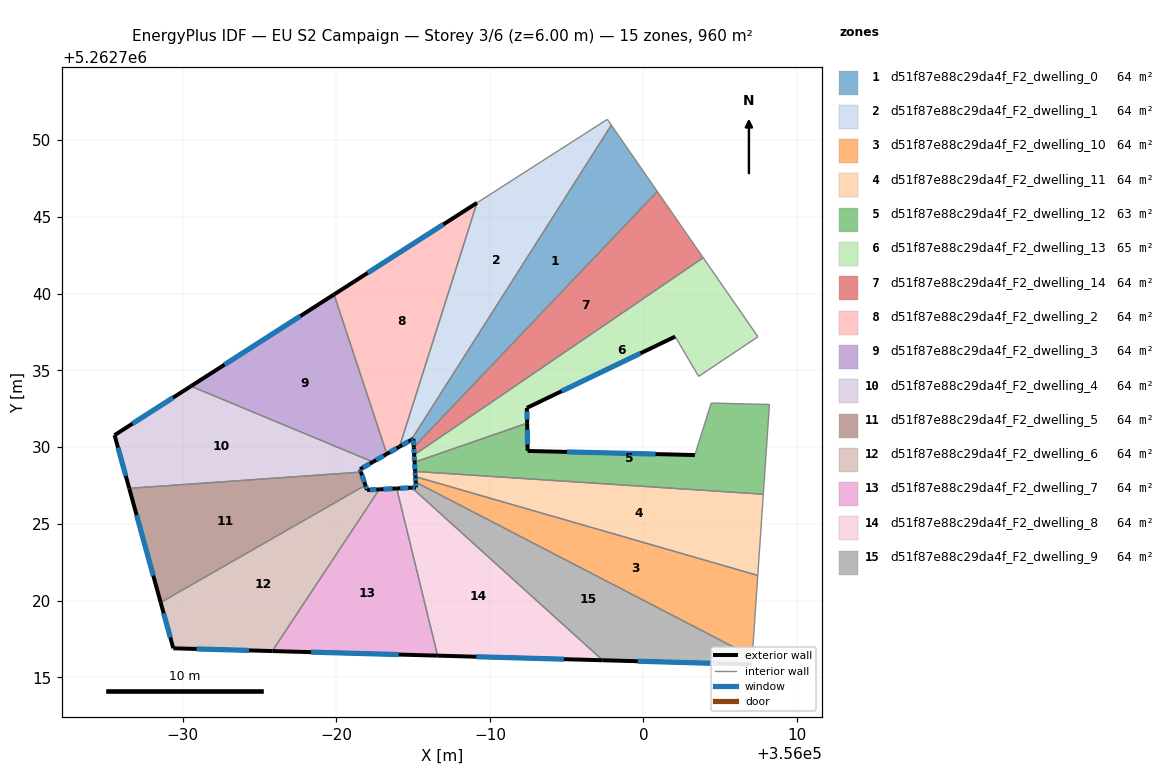
=== STOREY PLAN SPEC (per zone: floor XY polygon, exterior-wall plan segments, windows/doors) ===
zone 1: d51f87e88c29da4f_F2_dwelling_0  (64.0 m²)
  floor: (355997.91, 5262750.98) (356000.90, 5262746.65) (355985.04, 5262730.00) (355985.01, 5262730.55) (355984.87, 5262730.47)
  exterior wall: (355985.01, 5262730.55) – (355985.04, 5262730.00)  [0.6 m]
    window: (355985.02, 5262730.42) – (355985.03, 5262730.13)  [0.5 m²]
  exterior wall: (355984.87, 5262730.47) – (355985.01, 5262730.55)  [0.2 m]
    window: (355984.91, 5262730.49) – (355984.98, 5262730.53)  [0.1 m²]
  interior walls: 3
zone 2: d51f87e88c29da4f_F2_dwelling_1  (64.0 m²)
  floor: (355997.65, 5262751.36) (355997.91, 5262750.98) (355984.87, 5262730.47) (355984.11, 5262730.03) (355989.16, 5262745.91)
  exterior wall: (355984.11, 5262730.03) – (355984.87, 5262730.47)  [0.9 m]
    window: (355984.29, 5262730.14) – (355984.70, 5262730.37)  [0.7 m²]
  interior walls: 4
zone 3: d51f87e88c29da4f_F2_dwelling_10  (64.0 m²)
  floor: (356007.45, 5262721.65) (356007.09, 5262716.35) (355985.16, 5262727.72) (355985.14, 5262728.08)
  exterior wall: (355985.14, 5262728.08) – (355985.16, 5262727.72)  [0.4 m]
    window: (355985.15, 5262728.00) – (355985.16, 5262727.81)  [0.3 m²]
  interior walls: 3
zone 4: d51f87e88c29da4f_F2_dwelling_11  (64.0 m²)
  floor: (356007.81, 5262726.94) (356007.45, 5262721.65) (355985.14, 5262728.08) (355985.13, 5262728.42)
  exterior wall: (355985.13, 5262728.42) – (355985.14, 5262728.08)  [0.3 m]
    window: (355985.13, 5262728.34) – (355985.14, 5262728.16)  [0.3 m²]
  interior walls: 3
zone 5: d51f87e88c29da4f_F2_dwelling_12  (62.8 m²)
  floor: (356008.21, 5262732.78) (356007.81, 5262726.94) (355985.13, 5262728.42) (355985.09, 5262729.02) (355992.43, 5262731.56) (355992.46, 5262729.75) (356003.35, 5262729.49) (356004.41, 5262732.87)
  exterior wall: (355985.09, 5262729.02) – (355985.13, 5262728.42)  [0.6 m]
    window: (355985.10, 5262728.88) – (355985.12, 5262728.56)  [0.5 m²]
  exterior wall: (355992.46, 5262729.75) – (355992.43, 5262731.56)  [1.8 m]
    window: (355992.45, 5262730.18) – (355992.43, 5262731.14)  [1.5 m²]
  exterior wall: (356003.35, 5262729.49) – (355992.46, 5262729.75)  [10.9 m]
    window: (356000.79, 5262729.55) – (355995.02, 5262729.69)  [9.2 m²]
  interior walls: 5
zone 6: d51f87e88c29da4f_F2_dwelling_13  (65.2 m²)
  floor: (356003.89, 5262742.34) (356007.46, 5262737.19) (356003.59, 5262734.61) (356002.07, 5262737.20) (355992.41, 5262732.56) (355992.43, 5262731.56) (355985.09, 5262729.02) (355985.07, 5262729.50)
  exterior wall: (355992.41, 5262732.56) – (356002.07, 5262737.20)  [10.7 m]
    window: (355994.68, 5262733.65) – (355999.80, 5262736.11)  [9.0 m²]
  exterior wall: (355992.43, 5262731.56) – (355992.41, 5262732.56)  [1.0 m]
    window: (355992.42, 5262731.80) – (355992.41, 5262732.32)  [0.8 m²]
  exterior wall: (355985.07, 5262729.50) – (355985.09, 5262729.02)  [0.5 m]
    window: (355985.07, 5262729.39) – (355985.09, 5262729.14)  [0.4 m²]
  interior walls: 5
zone 7: d51f87e88c29da4f_F2_dwelling_14  (64.0 m²)
  floor: (356000.90, 5262746.65) (356003.89, 5262742.34) (355985.07, 5262729.50) (355985.04, 5262730.00)
  exterior wall: (355985.04, 5262730.00) – (355985.07, 5262729.50)  [0.5 m]
    window: (355985.05, 5262729.88) – (355985.06, 5262729.62)  [0.4 m²]
  interior walls: 3
zone 8: d51f87e88c29da4f_F2_dwelling_2  (64.0 m²)
  floor: (355989.16, 5262745.91) (355984.11, 5262730.03) (355983.29, 5262729.56) (355979.85, 5262739.95)
  exterior wall: (355983.29, 5262729.56) – (355984.11, 5262730.03)  [1.0 m]
    window: (355983.48, 5262729.67) – (355983.92, 5262729.92)  [0.8 m²]
  exterior wall: (355989.16, 5262745.91) – (355979.85, 5262739.95)  [11.1 m]
    window: (355986.97, 5262744.51) – (355982.03, 5262741.35)  [9.3 m²]
  interior walls: 2
zone 9: d51f87e88c29da4f_F2_dwelling_3  (64.0 m²)
  floor: (355979.85, 5262739.95) (355983.29, 5262729.56) (355982.38, 5262729.04) (355970.53, 5262733.97)
  exterior wall: (355982.38, 5262729.04) – (355983.29, 5262729.56)  [1.0 m]
    window: (355982.59, 5262729.16) – (355983.08, 5262729.44)  [0.9 m²]
  exterior wall: (355979.85, 5262739.95) – (355970.53, 5262733.97)  [11.1 m]
    window: (355977.66, 5262738.54) – (355972.72, 5262735.37)  [9.3 m²]
  interior walls: 2
zone 10: d51f87e88c29da4f_F2_dwelling_4  (64.0 m²)
  floor: (355982.38, 5262729.04) (355981.54, 5262728.56) (355981.60, 5262728.38) (355966.51, 5262727.32) (355965.55, 5262730.78) (355970.53, 5262733.97)
  exterior wall: (355981.54, 5262728.56) – (355982.38, 5262729.04)  [1.0 m]
    window: (355981.74, 5262728.67) – (355982.18, 5262728.93)  [0.8 m²]
  exterior wall: (355981.60, 5262728.38) – (355981.54, 5262728.56)  [0.2 m]
    window: (355981.59, 5262728.42) – (355981.56, 5262728.51)  [0.2 m²]
  exterior wall: (355965.55, 5262730.78) – (355966.51, 5262727.32)  [3.6 m]
    window: (355965.78, 5262729.97) – (355966.28, 5262728.13)  [3.0 m²]
  exterior wall: (355970.53, 5262733.97) – (355965.55, 5262730.78)  [5.9 m]
    window: (355969.36, 5262733.22) – (355966.72, 5262731.53)  [5.0 m²]
  interior walls: 2
zone 11: d51f87e88c29da4f_F2_dwelling_5  (64.0 m²)
  floor: (355981.60, 5262728.38) (355981.89, 5262727.52) (355968.56, 5262719.88) (355966.51, 5262727.32)
  exterior wall: (355981.89, 5262727.52) – (355981.60, 5262728.38)  [0.9 m]
    window: (355981.82, 5262727.72) – (355981.67, 5262728.18)  [0.8 m²]
  exterior wall: (355966.51, 5262727.32) – (355968.56, 5262719.88)  [7.7 m]
    window: (355966.99, 5262725.57) – (355968.08, 5262721.63)  [6.5 m²]
  interior walls: 2
zone 12: d51f87e88c29da4f_F2_dwelling_6  (64.0 m²)
  floor: (355982.79, 5262727.25) (355975.83, 5262716.72) (355969.38, 5262716.90) (355968.56, 5262719.88) (355981.89, 5262727.52) (355982.00, 5262727.21)
  exterior wall: (355982.00, 5262727.21) – (355981.89, 5262727.52)  [0.3 m]
    window: (355981.97, 5262727.28) – (355981.92, 5262727.45)  [0.3 m²]
  exterior wall: (355982.79, 5262727.25) – (355982.00, 5262727.21)  [0.8 m]
    window: (355982.61, 5262727.24) – (355982.19, 5262727.22)  [0.7 m²]
  exterior wall: (355969.38, 5262716.90) – (355975.83, 5262716.72)  [6.5 m]
    window: (355970.89, 5262716.86) – (355974.31, 5262716.76)  [5.4 m²]
  exterior wall: (355968.56, 5262719.88) – (355969.38, 5262716.90)  [3.1 m]
    window: (355968.75, 5262719.18) – (355969.19, 5262717.60)  [2.6 m²]
  interior walls: 2
zone 13: d51f87e88c29da4f_F2_dwelling_7  (64.0 m²)
  floor: (355983.93, 5262727.31) (355986.59, 5262716.42) (355975.83, 5262716.72) (355982.79, 5262727.25)
  exterior wall: (355983.93, 5262727.31) – (355982.79, 5262727.25)  [1.1 m]
    window: (355983.66, 5262727.30) – (355983.06, 5262727.27)  [1.0 m²]
  exterior wall: (355975.83, 5262716.72) – (355986.59, 5262716.42)  [10.8 m]
    window: (355978.36, 5262716.65) – (355984.07, 5262716.49)  [9.1 m²]
  interior walls: 2
zone 14: d51f87e88c29da4f_F2_dwelling_8  (64.0 m²)
  floor: (355997.34, 5262716.12) (355986.59, 5262716.42) (355983.93, 5262727.31) (355984.91, 5262727.36)
  exterior wall: (355984.91, 5262727.36) – (355983.93, 5262727.31)  [1.0 m]
    window: (355984.68, 5262727.35) – (355984.16, 5262727.32)  [0.8 m²]
  exterior wall: (355986.59, 5262716.42) – (355997.34, 5262716.12)  [10.8 m]
    window: (355989.12, 5262716.35) – (355994.82, 5262716.19)  [9.1 m²]
  interior walls: 2
zone 15: d51f87e88c29da4f_F2_dwelling_9  (64.0 m²)
  floor: (356007.09, 5262716.35) (356007.05, 5262715.85) (355997.34, 5262716.12) (355984.91, 5262727.36) (355985.18, 5262727.38) (355985.16, 5262727.72)
  exterior wall: (355985.18, 5262727.38) – (355984.91, 5262727.36)  [0.3 m]
    window: (355985.12, 5262727.37) – (355984.98, 5262727.37)  [0.2 m²]
  exterior wall: (355985.16, 5262727.72) – (355985.18, 5262727.38)  [0.3 m]
    window: (355985.17, 5262727.64) – (355985.18, 5262727.46)  [0.3 m²]
  exterior wall: (355997.34, 5262716.12) – (356007.05, 5262715.85)  [9.7 m]
    window: (355999.62, 5262716.06) – (356004.77, 5262715.92)  [8.2 m²]
  interior walls: 3

=== DERIVED (storey summary) ===
Building: EU S2 Campaign
Storey: 3 of 6  (floor level z = 6.00 m)
Storey gross floor area: 959.7 m²
Zones on this storey: 15
  - d51f87e88c29da4f_F2_dwelling_0: floor 64.0 m²; exterior wall 0.7 m (2.1 m²); 2 window(s) 0.6 m²; WWR 28.1%
  - d51f87e88c29da4f_F2_dwelling_1: floor 64.0 m²; exterior wall 0.9 m (2.6 m²); 1 window(s) 0.7 m²; WWR 28.1%
  - d51f87e88c29da4f_F2_dwelling_10: floor 64.0 m²; exterior wall 0.4 m (1.1 m²); 1 window(s) 0.3 m²; WWR 28.1%
  - d51f87e88c29da4f_F2_dwelling_11: floor 64.0 m²; exterior wall 0.3 m (1.0 m²); 1 window(s) 0.3 m²; WWR 28.1%
  - d51f87e88c29da4f_F2_dwelling_12: floor 62.8 m²; exterior wall 13.3 m (39.9 m²); 3 window(s) 11.2 m²; WWR 28.1%
  - d51f87e88c29da4f_F2_dwelling_13: floor 65.2 m²; exterior wall 12.2 m (36.6 m²); 3 window(s) 10.3 m²; WWR 28.1%
  - d51f87e88c29da4f_F2_dwelling_14: floor 64.0 m²; exterior wall 0.5 m (1.5 m²); 1 window(s) 0.4 m²; WWR 28.1%
  - d51f87e88c29da4f_F2_dwelling_2: floor 64.0 m²; exterior wall 12.0 m (36.0 m²); 2 window(s) 10.1 m²; WWR 28.1%
  - d51f87e88c29da4f_F2_dwelling_3: floor 64.0 m²; exterior wall 12.1 m (36.3 m²); 2 window(s) 10.2 m²; WWR 28.1%
  - d51f87e88c29da4f_F2_dwelling_4: floor 64.0 m²; exterior wall 10.7 m (32.0 m²); 4 window(s) 9.0 m²; WWR 28.1%
  - d51f87e88c29da4f_F2_dwelling_5: floor 64.0 m²; exterior wall 8.6 m (25.8 m²); 2 window(s) 7.3 m²; WWR 28.1%
  - d51f87e88c29da4f_F2_dwelling_6: floor 64.0 m²; exterior wall 10.7 m (32.0 m²); 4 window(s) 9.0 m²; WWR 28.1%
  - d51f87e88c29da4f_F2_dwelling_7: floor 64.0 m²; exterior wall 11.9 m (35.7 m²); 2 window(s) 10.0 m²; WWR 28.1%
  - d51f87e88c29da4f_F2_dwelling_8: floor 64.0 m²; exterior wall 11.7 m (35.2 m²); 2 window(s) 9.9 m²; WWR 28.1%
  - d51f87e88c29da4f_F2_dwelling_9: floor 64.0 m²; exterior wall 10.3 m (31.0 m²); 3 window(s) 8.7 m²; WWR 28.1%
Zone adjacency (shared interzone walls):
  - d51f87e88c29da4f_F2_dwelling_0 ↔ d51f87e88c29da4f_F2_dwelling_1
  - d51f87e88c29da4f_F2_dwelling_0 ↔ d51f87e88c29da4f_F2_dwelling_14
  - d51f87e88c29da4f_F2_dwelling_1 ↔ d51f87e88c29da4f_F2_dwelling_2
  - d51f87e88c29da4f_F2_dwelling_10 ↔ d51f87e88c29da4f_F2_dwelling_11
  - d51f87e88c29da4f_F2_dwelling_10 ↔ d51f87e88c29da4f_F2_dwelling_9
  - d51f87e88c29da4f_F2_dwelling_11 ↔ d51f87e88c29da4f_F2_dwelling_12
  - d51f87e88c29da4f_F2_dwelling_12 ↔ d51f87e88c29da4f_F2_dwelling_13
  - d51f87e88c29da4f_F2_dwelling_13 ↔ d51f87e88c29da4f_F2_dwelling_14
  - d51f87e88c29da4f_F2_dwelling_2 ↔ d51f87e88c29da4f_F2_dwelling_3
  - d51f87e88c29da4f_F2_dwelling_3 ↔ d51f87e88c29da4f_F2_dwelling_4
  - d51f87e88c29da4f_F2_dwelling_4 ↔ d51f87e88c29da4f_F2_dwelling_5
  - d51f87e88c29da4f_F2_dwelling_5 ↔ d51f87e88c29da4f_F2_dwelling_6
  - d51f87e88c29da4f_F2_dwelling_6 ↔ d51f87e88c29da4f_F2_dwelling_7
  - d51f87e88c29da4f_F2_dwelling_7 ↔ d51f87e88c29da4f_F2_dwelling_8
  - d51f87e88c29da4f_F2_dwelling_8 ↔ d51f87e88c29da4f_F2_dwelling_9